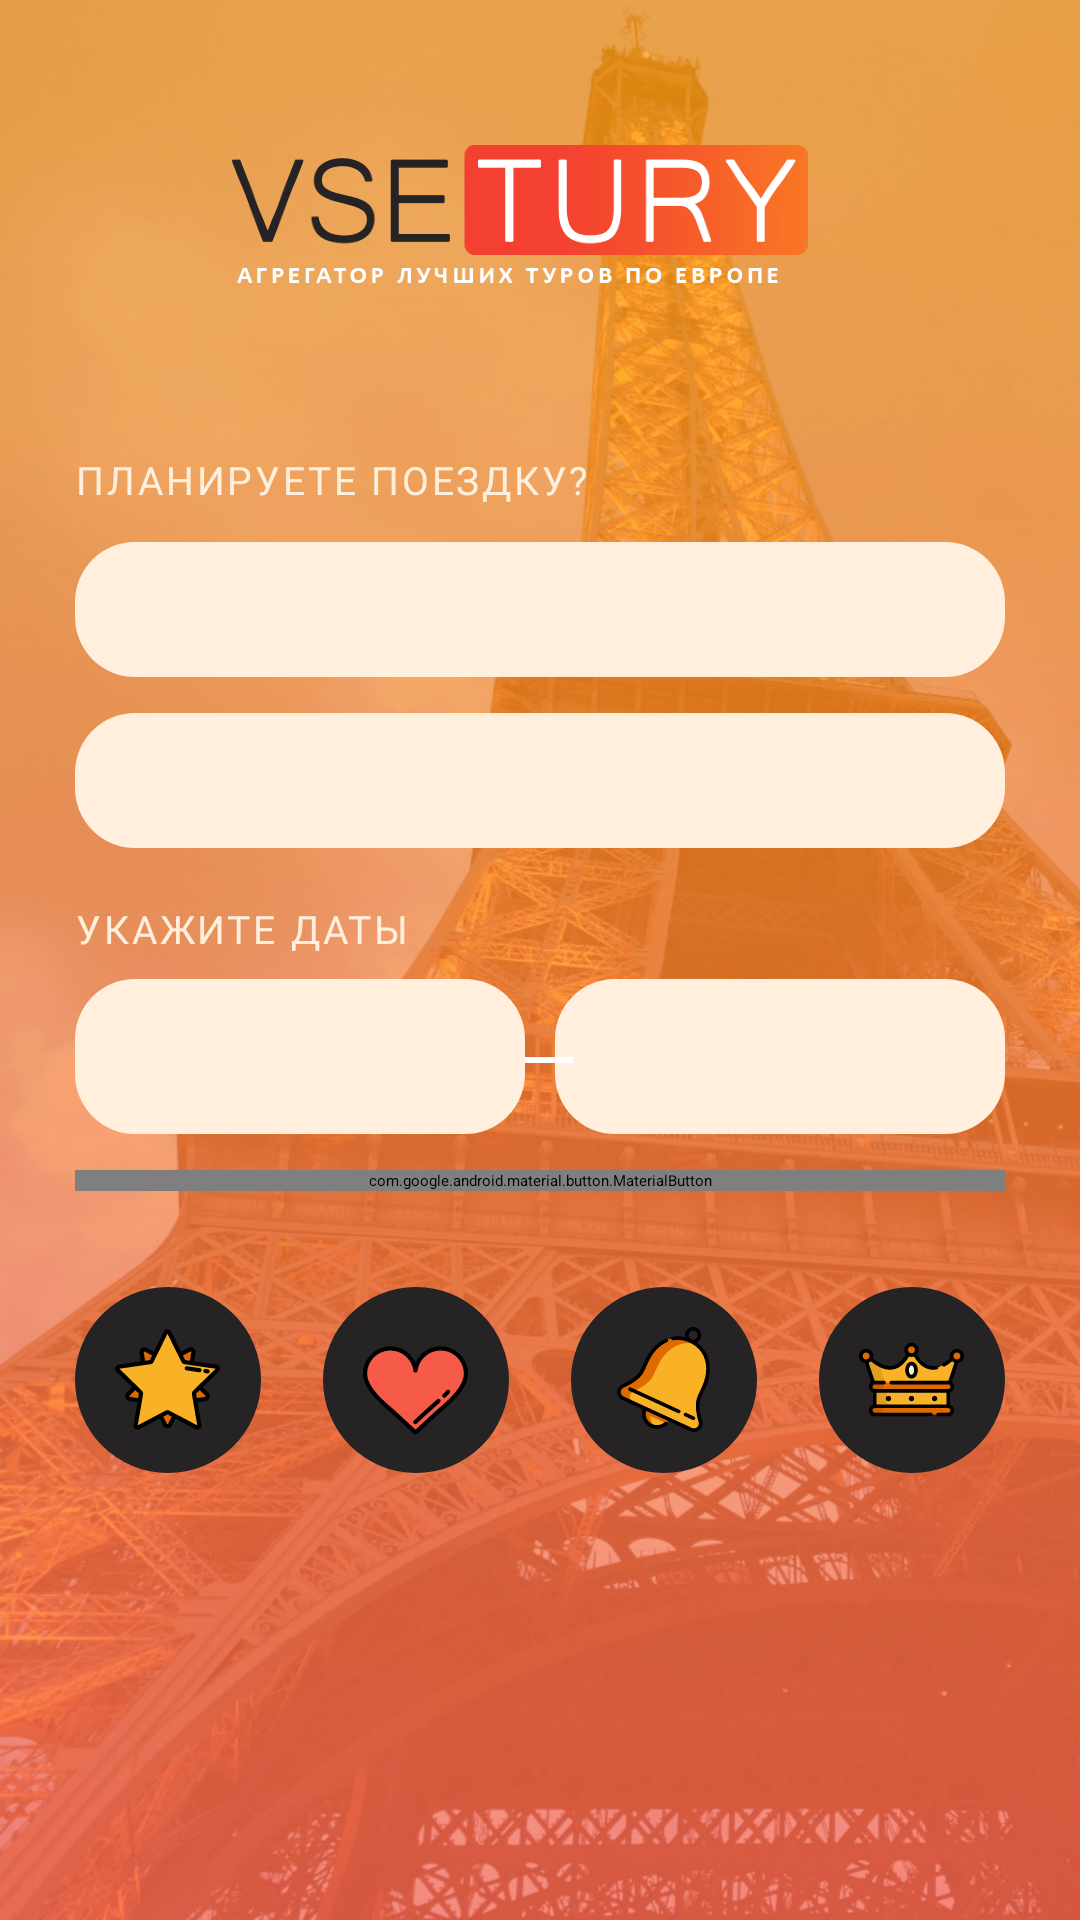

This screen was rendered from an Android layout file. Write that file and the resources it references.
<!-- AndroidManifest.xml: application theme Theme.App.Starting -->
<!-- res/layout/main_fragment.xml -->
<?xml version="1.0" encoding="utf-8"?>
<ScrollView xmlns:android="http://schemas.android.com/apk/res/android"
    xmlns:app="http://schemas.android.com/apk/res-auto"
    xmlns:tools="http://schemas.android.com/tools"
    android:layout_width="match_parent"
    android:layout_height="wrap_content"
    android:background="@drawable/main_background_france_1"
    android:fillViewport="true"
    android:nestedScrollingEnabled="true"
    android:scrollbars="none"
    app:layout_dodgeInsetEdges="bottom"
    tools:context=".screens.main.MainScreenFragment">

    <androidx.constraintlayout.widget.ConstraintLayout
        android:layout_width="match_parent"
        android:layout_height="wrap_content"
        android:paddingHorizontal="25dp"
        android:paddingVertical="16dp">

        <ImageView
            android:id="@+id/logo"
            style="@style/Theme.VseTury.Logo"
            android:contentDescription="@string/content_description_logo"
            app:layout_constraintEnd_toEndOf="parent"
            app:layout_constraintStart_toStartOf="parent"
            app:layout_constraintTop_toTopOf="parent" />

        <TextView
            android:id="@+id/main_label_plan_trip"
            style="@style/Theme.VseTury.LabelMain"
            android:layout_width="wrap_content"
            android:layout_height="wrap_content"
            android:layout_marginTop="24dp"
            android:text="@string/main_label_plan_trip"
            android:textAlignment="viewStart"
            app:layout_constraintStart_toStartOf="parent"
            app:layout_constraintTop_toBottomOf="@+id/logo" />

        <Spinner
            android:id="@+id/main_spinner_city_from"
            android:layout_width="0dp"
            android:layout_height="wrap_content"
            android:layout_marginTop="12dp"
            android:background="@drawable/main_search_city_spinner_background"
            android:popupBackground="@drawable/main_search_city_spinner_background"
            android:spinnerMode="dialog"
            app:layout_constraintEnd_toEndOf="parent"
            app:layout_constraintStart_toStartOf="parent"
            app:layout_constraintTop_toBottomOf="@+id/main_label_plan_trip" />

        <Spinner
            android:id="@+id/main_spinner_city_to"
            android:layout_width="0dp"
            android:layout_height="wrap_content"
            android:layout_marginTop="12dp"
            android:background="@drawable/main_search_city_spinner_background"
            android:spinnerMode="dialog"
            app:layout_constraintEnd_toEndOf="parent"
            app:layout_constraintStart_toStartOf="parent"
            app:layout_constraintTop_toBottomOf="@+id/main_spinner_city_from" />

        <ImageView
            android:id="@+id/main_spinner_from_arrow"
            android:layout_width="wrap_content"
            android:layout_height="wrap_content"
            android:layout_marginEnd="16dp"
            android:contentDescription="@string/common_empty_description"
            android:src="@drawable/ic_arrow_down"
            app:layout_constraintBottom_toBottomOf="@+id/main_spinner_city_from"
            app:layout_constraintEnd_toEndOf="@+id/main_spinner_city_from"
            app:layout_constraintTop_toTopOf="@+id/main_spinner_city_from" />

        <ImageView
            android:id="@+id/main_spinner_to_arrow"
            android:layout_width="wrap_content"
            android:layout_height="wrap_content"
            android:layout_marginEnd="16dp"
            android:contentDescription="@string/common_empty_description"
            android:src="@drawable/ic_arrow_down"
            app:layout_constraintBottom_toBottomOf="@+id/main_spinner_city_to"
            app:layout_constraintEnd_toEndOf="@+id/main_spinner_city_to"
            app:layout_constraintTop_toTopOf="@+id/main_spinner_city_to" />

        <TextView
            android:id="@+id/main_label_dates"
            style="@style/Theme.VseTury.LabelMain"
            android:layout_width="wrap_content"
            android:layout_height="wrap_content"
            android:layout_marginTop="18dp"
            android:fontFamily="@font/roboto_medium"
            android:text="@string/main_label_show_date"
            android:textAlignment="viewStart"
            app:layout_constraintStart_toStartOf="parent"
            app:layout_constraintTop_toBottomOf="@+id/main_spinner_city_to" />

        <TextView
            android:id="@+id/main_date_to"
            style="@style/Theme.VseTury.Date"
            app:layout_constraintBottom_toBottomOf="@+id/main_date_from"
            app:layout_constraintEnd_toEndOf="parent"
            app:layout_constraintTop_toTopOf="@+id/main_date_from"
            tools:text="12 апреля" />

        <TextView
            android:id="@+id/main_tire"
            android:layout_width="wrap_content"
            android:layout_height="wrap_content"
            android:fontFamily="@font/roboto_condensed_bold_italic"
            android:text="@string/main_search_tire"
            android:textAlignment="viewStart"
            android:textAllCaps="true"
            android:textColor="#FFFFFF"
            android:textSize="24sp"
            app:layout_constraintBottom_toBottomOf="@+id/main_date_from"
            app:layout_constraintEnd_toStartOf="@+id/main_date_to"
            app:layout_constraintStart_toEndOf="@+id/main_date_from"
            app:layout_constraintTop_toTopOf="@+id/main_date_from" />

        <TextView
            android:id="@+id/main_date_from"
            style="@style/Theme.VseTury.Date"
            android:layout_marginTop="8dp"
            app:layout_constraintStart_toStartOf="parent"
            app:layout_constraintTop_toBottomOf="@+id/main_label_dates"
            tools:text="2 марта" />

        <com.google.android.material.button.MaterialButton
            android:id="@+id/main_search_btn"
            style="@style/Theme.VseTury.SearchButton"
            android:layout_width="0dp"
            android:layout_height="wrap_content"
            android:layout_marginTop="12dp"
            android:contentDescription="@string/content_description_search_btn"
            android:text="@string/main_search_btn_text"
            app:layout_constraintEnd_toEndOf="parent"
            app:layout_constraintStart_toStartOf="parent"
            app:layout_constraintTop_toBottomOf="@+id/main_date_from" />

        <ImageButton
            android:id="@+id/main_circle_btn_star"
            android:layout_width="wrap_content"
            android:layout_height="wrap_content"
            android:layout_marginTop="32dp"
            android:background="@drawable/circle_button_star_selector"
            android:contentDescription="@string/common_empty_description"
            app:layout_constraintEnd_toStartOf="@+id/main_circle_btn_heart"
            app:layout_constraintHorizontal_bias="0.5"
            app:layout_constraintHorizontal_chainStyle="spread_inside"
            app:layout_constraintStart_toStartOf="parent"
            app:layout_constraintTop_toBottomOf="@+id/main_search_btn" />

        <ImageButton
            android:id="@+id/main_circle_btn_heart"
            android:layout_width="wrap_content"
            android:layout_height="wrap_content"
            android:background="@drawable/circle_button_heart_selector"
            android:contentDescription="@string/common_empty_description"
            app:layout_constraintEnd_toStartOf="@+id/main_circle_btn_bell"
            app:layout_constraintHorizontal_bias="0.5"
            app:layout_constraintStart_toEndOf="@+id/main_circle_btn_star"
            app:layout_constraintTop_toTopOf="@+id/main_circle_btn_star" />

        <ImageButton
            android:id="@+id/main_circle_btn_bell"
            android:layout_width="wrap_content"
            android:layout_height="wrap_content"
            android:background="@drawable/circle_button_bell_selector"
            android:contentDescription="@string/common_empty_description"
            app:layout_constraintEnd_toStartOf="@+id/main_circle_btn_corona"
            app:layout_constraintHorizontal_bias="0.5"
            app:layout_constraintStart_toEndOf="@+id/main_circle_btn_heart"
            app:layout_constraintTop_toTopOf="@+id/main_circle_btn_star" />

        <ImageButton
            android:id="@+id/main_circle_btn_corona"
            android:layout_width="wrap_content"
            android:layout_height="wrap_content"
            android:background="@drawable/circle_button_corona_selector"
            android:contentDescription="@string/common_empty_description"
            app:layout_constraintEnd_toEndOf="parent"
            app:layout_constraintHorizontal_bias="0.5"
            app:layout_constraintStart_toEndOf="@+id/main_circle_btn_bell"
            app:layout_constraintTop_toTopOf="@+id/main_circle_btn_star" />

        <LinearLayout
            android:id="@+id/main_linear_dots"
            android:layout_width="0dp"
            android:layout_height="wrap_content"
            android:layout_marginTop="16dp"
            android:gravity="center"
            android:orientation="horizontal"
            android:paddingVertical="16dp"
            app:layout_constraintEnd_toEndOf="parent"
            app:layout_constraintHorizontal_bias="0.0"
            app:layout_constraintStart_toStartOf="parent"
            app:layout_constraintTop_toBottomOf="@+id/main_circle_btn_star">
        </LinearLayout>

        <androidx.viewpager2.widget.ViewPager2
            android:id="@+id/main_slider"
            android:layout_width="0dp"
            android:layout_height="wrap_content"
            app:layout_constraintEnd_toEndOf="parent"
            app:layout_constraintStart_toStartOf="parent"
            app:layout_constraintTop_toBottomOf="@+id/main_linear_dots" />

        <include layout="@layout/part_result" />

    </androidx.constraintlayout.widget.ConstraintLayout>

</ScrollView>
<!-- res/layout/part_result.xml (included above) -->
<?xml version="1.0" encoding="utf-8"?>
<merge xmlns:android="http://schemas.android.com/apk/res/android"
    xmlns:app="http://schemas.android.com/apk/res-auto"
    xmlns:tools="http://schemas.android.com/tools"
    android:layout_width="match_parent"
    android:layout_height="match_parent"
    tools:background="@drawable/main_background_france_1"
    tools:parentTag="androidx.constraintlayout.widget.ConstraintLayout">

    <ProgressBar
        android:id="@+id/progress_status"
        android:layout_width="wrap_content"
        android:layout_height="wrap_content"
        android:indeterminateTint="@color/black"
        android:visibility="invisible"
        app:layout_constraintBottom_toBottomOf="parent"
        app:layout_constraintEnd_toEndOf="parent"
        app:layout_constraintStart_toStartOf="parent"
        app:layout_constraintTop_toTopOf="parent"
        tools:visibility="invisible" />

    <LinearLayout
        android:id="@+id/linearLayout"
        android:layout_width="match_parent"
        android:layout_height="match_parent"
        android:gravity="center"
        android:orientation="vertical"
        android:paddingStart="25dp"
        android:paddingEnd="25dp"
        app:layout_constraintBottom_toBottomOf="parent"
        app:layout_constraintEnd_toEndOf="parent"
        app:layout_constraintStart_toStartOf="parent"
        app:layout_constraintTop_toTopOf="parent">

        <ImageView
            android:id="@+id/list_oops_man"
            android:layout_width="200dp"
            android:layout_height="200dp"
            android:contentDescription="@string/content_description_list_oops_man"
            android:src="@drawable/oops_man"
            android:visibility="invisible"
            app:layout_constraintBottom_toTopOf="@+id/list_oops_label"
            app:layout_constraintEnd_toEndOf="@+id/list_oops_label"
            app:layout_constraintStart_toStartOf="@+id/list_oops_label"
            app:layout_constraintTop_toBottomOf="@+id/logo"
            tools:visibility="invisible" />

        <TextView
            android:id="@+id/error_text_label"
            android:layout_width="wrap_content"
            android:layout_height="wrap_content"
            android:gravity="center"
            android:text="@string/list_label_oops_common"
            android:paddingTop="18dp"
            android:paddingBottom="18dp"
            android:textColor="@color/white"
            android:textSize="16sp"
            android:visibility="invisible"
            tools:visibility="invisible" />

        <Button
            android:id="@+id/error_again_button"
            style="@style/Theme.VseTury.SearchButton"
            android:layout_width="match_parent"
            android:layout_height="wrap_content"
            android:layout_marginTop="6dp"
            android:text="@string/list_label_oops_button_common"
            android:visibility="invisible"
            tools:visibility="invisible" />

    </LinearLayout>

</merge>
<!-- resources referenced by this layout -->
<resources>
  <color name="black">#FF252323</color>
  <color name="white">#FFEEEEEE</color>
  <!-- drawable main_search_city_spinner_background (drawable) -->
  <?xml version="1.0" encoding="utf-8"?>
  <ripple xmlns:android="http://schemas.android.com/apk/res/android"
      android:color="@color/sunset">
      <item>
          <shape android:shape="rectangle">
              <size android:height="45dp" />
              <solid android:color="@color/citySpinnerBackground" />
              <corners android:radius="20dp" />
          </shape>
      </item>
  </ripple>
  <string name="common_empty_description">описание отсутствует</string>
  <string name="content_description_list_oops_man">Уупс картинка</string>
  <string name="content_description_logo">логотип</string>
  <string name="content_description_search_btn">Кнопка поиска</string>
  <string name="list_label_oops_button_common">Новый поиск</string>
  <string name="list_label_oops_common">Поиск не дал результатов\nПоищем другие туры?</string>
  <string name="main_label_plan_trip">Планируете поездку?</string>
  <string name="main_label_show_date">Укажите даты</string>
  <string name="main_search_btn_text">ПОИСК ТУРОВ</string>
  <string name="main_search_tire">⼀</string>
  <style name="Theme.VseTury.LabelMain" parent="@android:style/TextAppearance">
          <item name="android:textColor">@color/milk</item>
          <item name="android:textSize">13sp</item>
          <item name="android:textAllCaps">true</item>
          <item name="android:letterSpacing">0.07</item>
          <item name="android:fontFamily">@font/roboto_medium</item>
      </style>
  <style name="Theme.VseTury.Logo">
          <item name="android:layout_width">222dp</item>
          <item name="android:layout_height">111dp</item>
          <item name="android:src">@drawable/ic_logo</item>
      </style>
  <style name="Theme.VseTury.SearchButton">
          <item name="backgroundTint">@color/black</item>
          <item name="android:textColor">@color/milk</item>
          <item name="android:letterSpacing">0.082</item>
          <item name="android:textAllCaps">true</item>
          <item name="android:fontFamily">@font/roboto_medium</item>
          <item name="android:background">@drawable/main_search_btn_background</item>
      </style>
  <style name="Theme.App.Starting" parent="Theme.SplashScreen">
          <item name="windowSplashScreenBackground">@color/black</item>
  
          <item name="windowSplashScreenAnimatedIcon">@drawable/splash</item>
  
          <item name="postSplashScreenTheme">@style/Theme.VseTury</item>
      </style>
  <color name="sunset">#F65B4A</color>
  <color name="citySpinnerBackground">@color/milk</color>
  <color name="milk">#FFFFEFDC</color>
  <!-- drawable main_search_btn_background (drawable) -->
  <?xml version="1.0" encoding="utf-8"?>
  <ripple xmlns:android="http://schemas.android.com/apk/res/android"
      android:color="@color/sunset">
      <item>
          <shape android:shape="rectangle">
              <solid android:color="@color/black" />
              <corners android:radius="20dp" />
          </shape>
      </item>
  </ripple>
  <!-- drawable splash (drawable) -->
  <?xml version="1.0" encoding="utf-8"?>
  <layer-list xmlns:android="http://schemas.android.com/apk/res/android">
      <item
          android:width="140dp"
          android:height="140dp"
          android:drawable="@drawable/ic_splash_logo"
          android:gravity="center" />
  </layer-list>
  <dimen name="main_icon_on_circle">35dp</dimen>
  <dimen name="main_icon_on_circle_right_margin">8dp</dimen>
  <dimen name="main_icon_on_circle_top_margin">7dp</dimen>
  <color name="dark_milk">#FFDB893A</color>
</resources>
